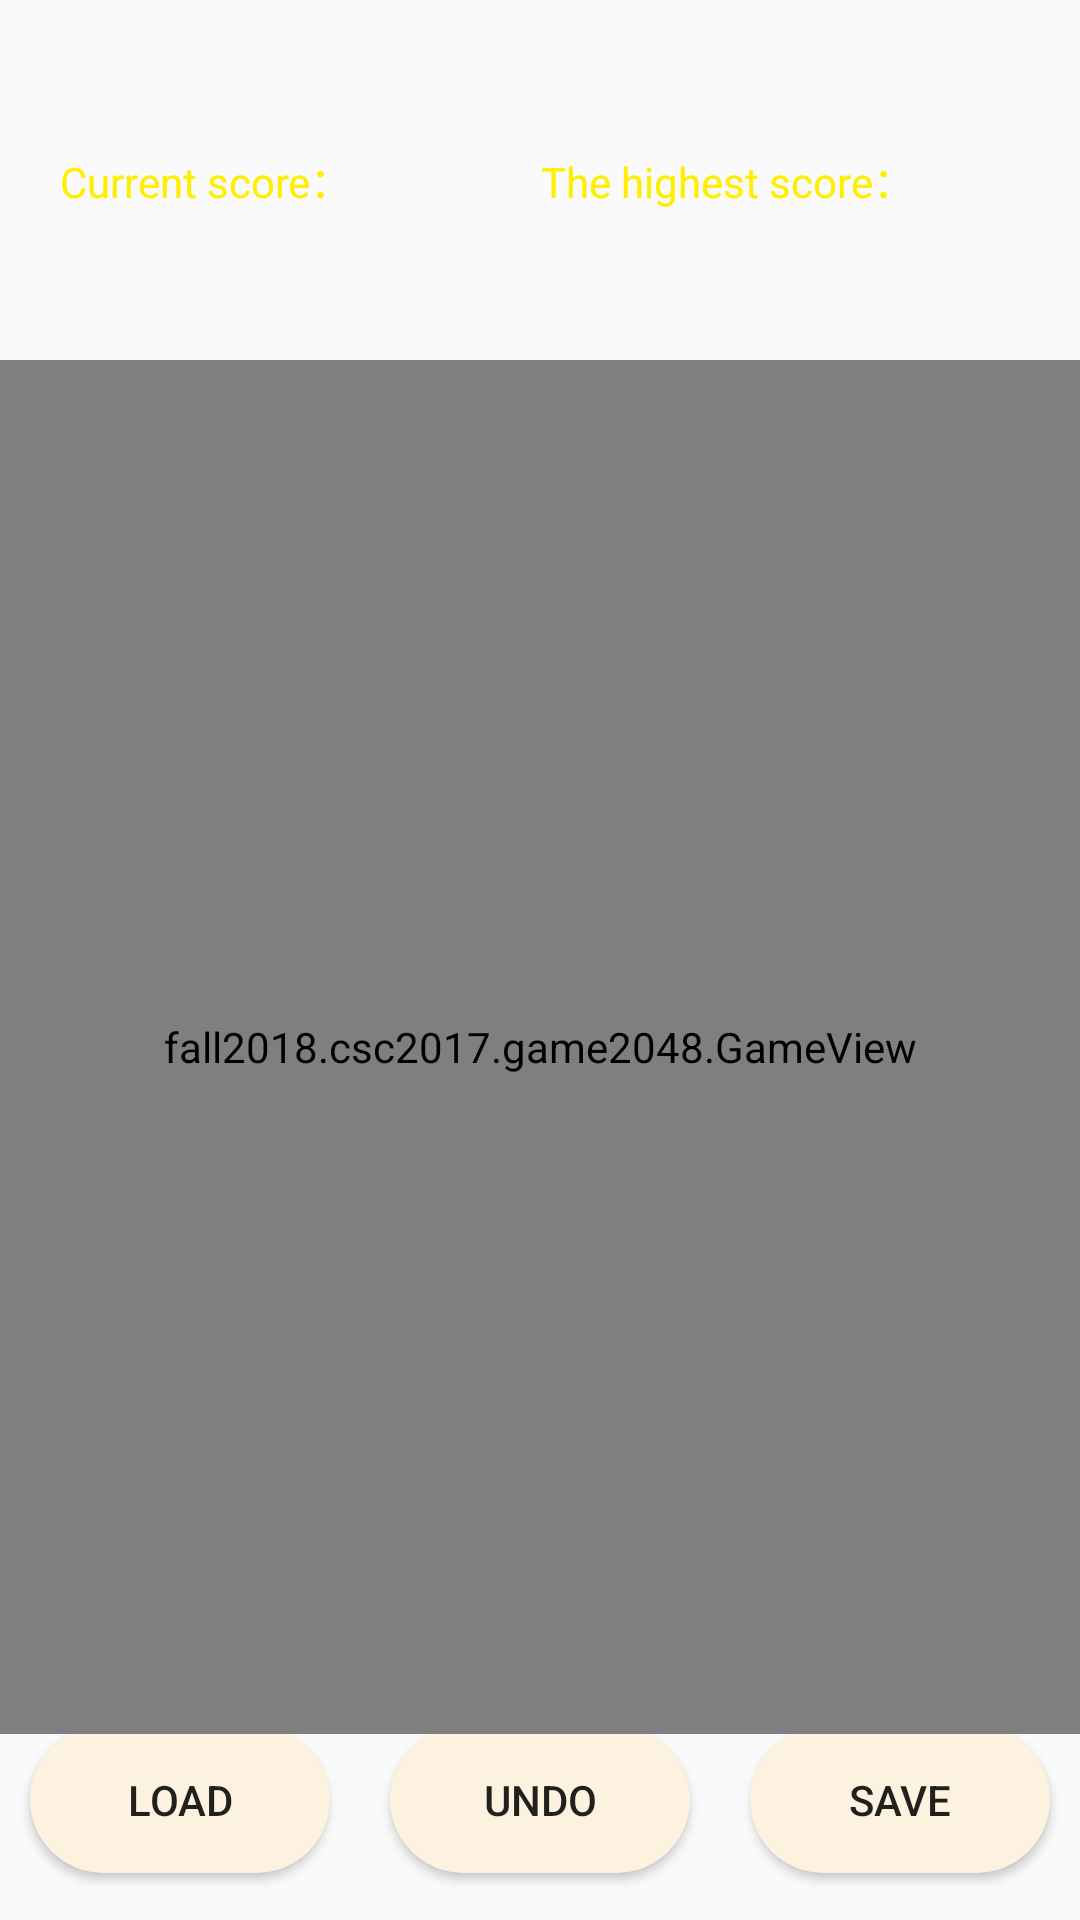

This screen was rendered from an Android layout file. Write that file and the resources it references.
<!-- AndroidManifest.xml: application theme Theme.AppCompat.Light.NoActionBar -->
<!-- res/layout/activity_main3.xml -->
<?xml version="1.0" encoding="utf-8"?>
<RelativeLayout xmlns:android="http://schemas.android.com/apk/res/android"
    android:layout_width="match_parent"
    android:layout_height="match_parent"
    android:background="@drawable/new_login_gradients">

    <LinearLayout
        android:id="@+id/topPanel"
        android:layout_width="match_parent"
        android:layout_height="80dp"
        android:layout_margin="20dp"
        android:orientation="horizontal" >

        <LinearLayout
            android:layout_width="0dp"
            android:layout_height="match_parent"
            android:layout_weight="1"
            android:background="@null"
            android:orientation="horizontal">

            <TextView
                android:id="@+id/tv"
                android:layout_width="wrap_content"
                android:layout_height="match_parent"
                android:text="Current score："
                android:textColor="#ffee00"
                android:gravity="center" />

            <TextView
                android:id="@+id/Score"
                android:layout_width="wrap_content"
                android:layout_height="match_parent"
                android:textColor="#ffffff"
                android:gravity="center_vertical" />

        </LinearLayout>

        <LinearLayout
            android:layout_width="0dp"
            android:layout_height="match_parent"
            android:layout_weight="1"
            android:background="@null"
            android:orientation="horizontal">

            <TextView
                android:id="@+id/maxtv"
                android:layout_width="wrap_content"
                android:layout_height="match_parent"
                android:text="The highest score："
                android:textColor="#ffee00"
                android:gravity="center" />

            <TextView
                android:id="@+id/maxScore"
                android:layout_width="0dp"
                android:layout_weight="1"
                android:layout_height="match_parent"
                android:textColor="#ffffff"
                android:gravity="center_vertical" />

        </LinearLayout>

    </LinearLayout>

    <LinearLayout
        android:id="@+id/bottomPanel"
        android:layout_width="match_parent"
        android:layout_height="80dp"
        android:layout_alignParentBottom="true"
        android:orientation="horizontal">

        <Button
            android:id="@+id/load"
            android:layout_width="0dp"
            android:layout_height="wrap_content"
            android:layout_gravity="center"
            android:layout_margin="10dp"
            android:layout_weight="1"
            android:background="@drawable/buttonstyle"
            android:text="Load" />


        <Button
            android:id="@+id/back"
            android:layout_width="0dp"
            android:layout_height="wrap_content"
            android:layout_gravity="center"
            android:layout_margin="10dp"
            android:layout_weight="1"
            android:background="@drawable/buttonstyle"
            android:text="Undo" />

        <Button
            android:id="@+id/save"
            android:layout_width="0dp"
            android:layout_height="wrap_content"
            android:layout_gravity="center"
            android:layout_margin="10dp"
            android:layout_weight="1"
            android:background="@drawable/buttonstyle"
            android:text="Save" />

    </LinearLayout>

    <fall2018.csc2017.game2048.GameView
        android:id="@+id/gameView"
        android:layout_width="match_parent"
        android:layout_height="458dp"
        android:layout_below="@+id/topPanel"></fall2018.csc2017.game2048.GameView>

</RelativeLayout>
<!-- resources referenced by this layout -->
<resources>
  <!-- drawable buttonstyle (drawable) -->
  <?xml version="1.0" encoding="utf-8"?>
  <shape xmlns:android="http://schemas.android.com/apk/res/android">
  <corners android:radius = "25dp"/>
      <solid android:color = "@color/lightorange"/>
      <padding android:top = "15dp" android:right = "15dp" android:left = "15dp" android:bottom = "15dp"></padding>
  </shape>
  <color name="lightorange">#fdf2df</color>
</resources>
